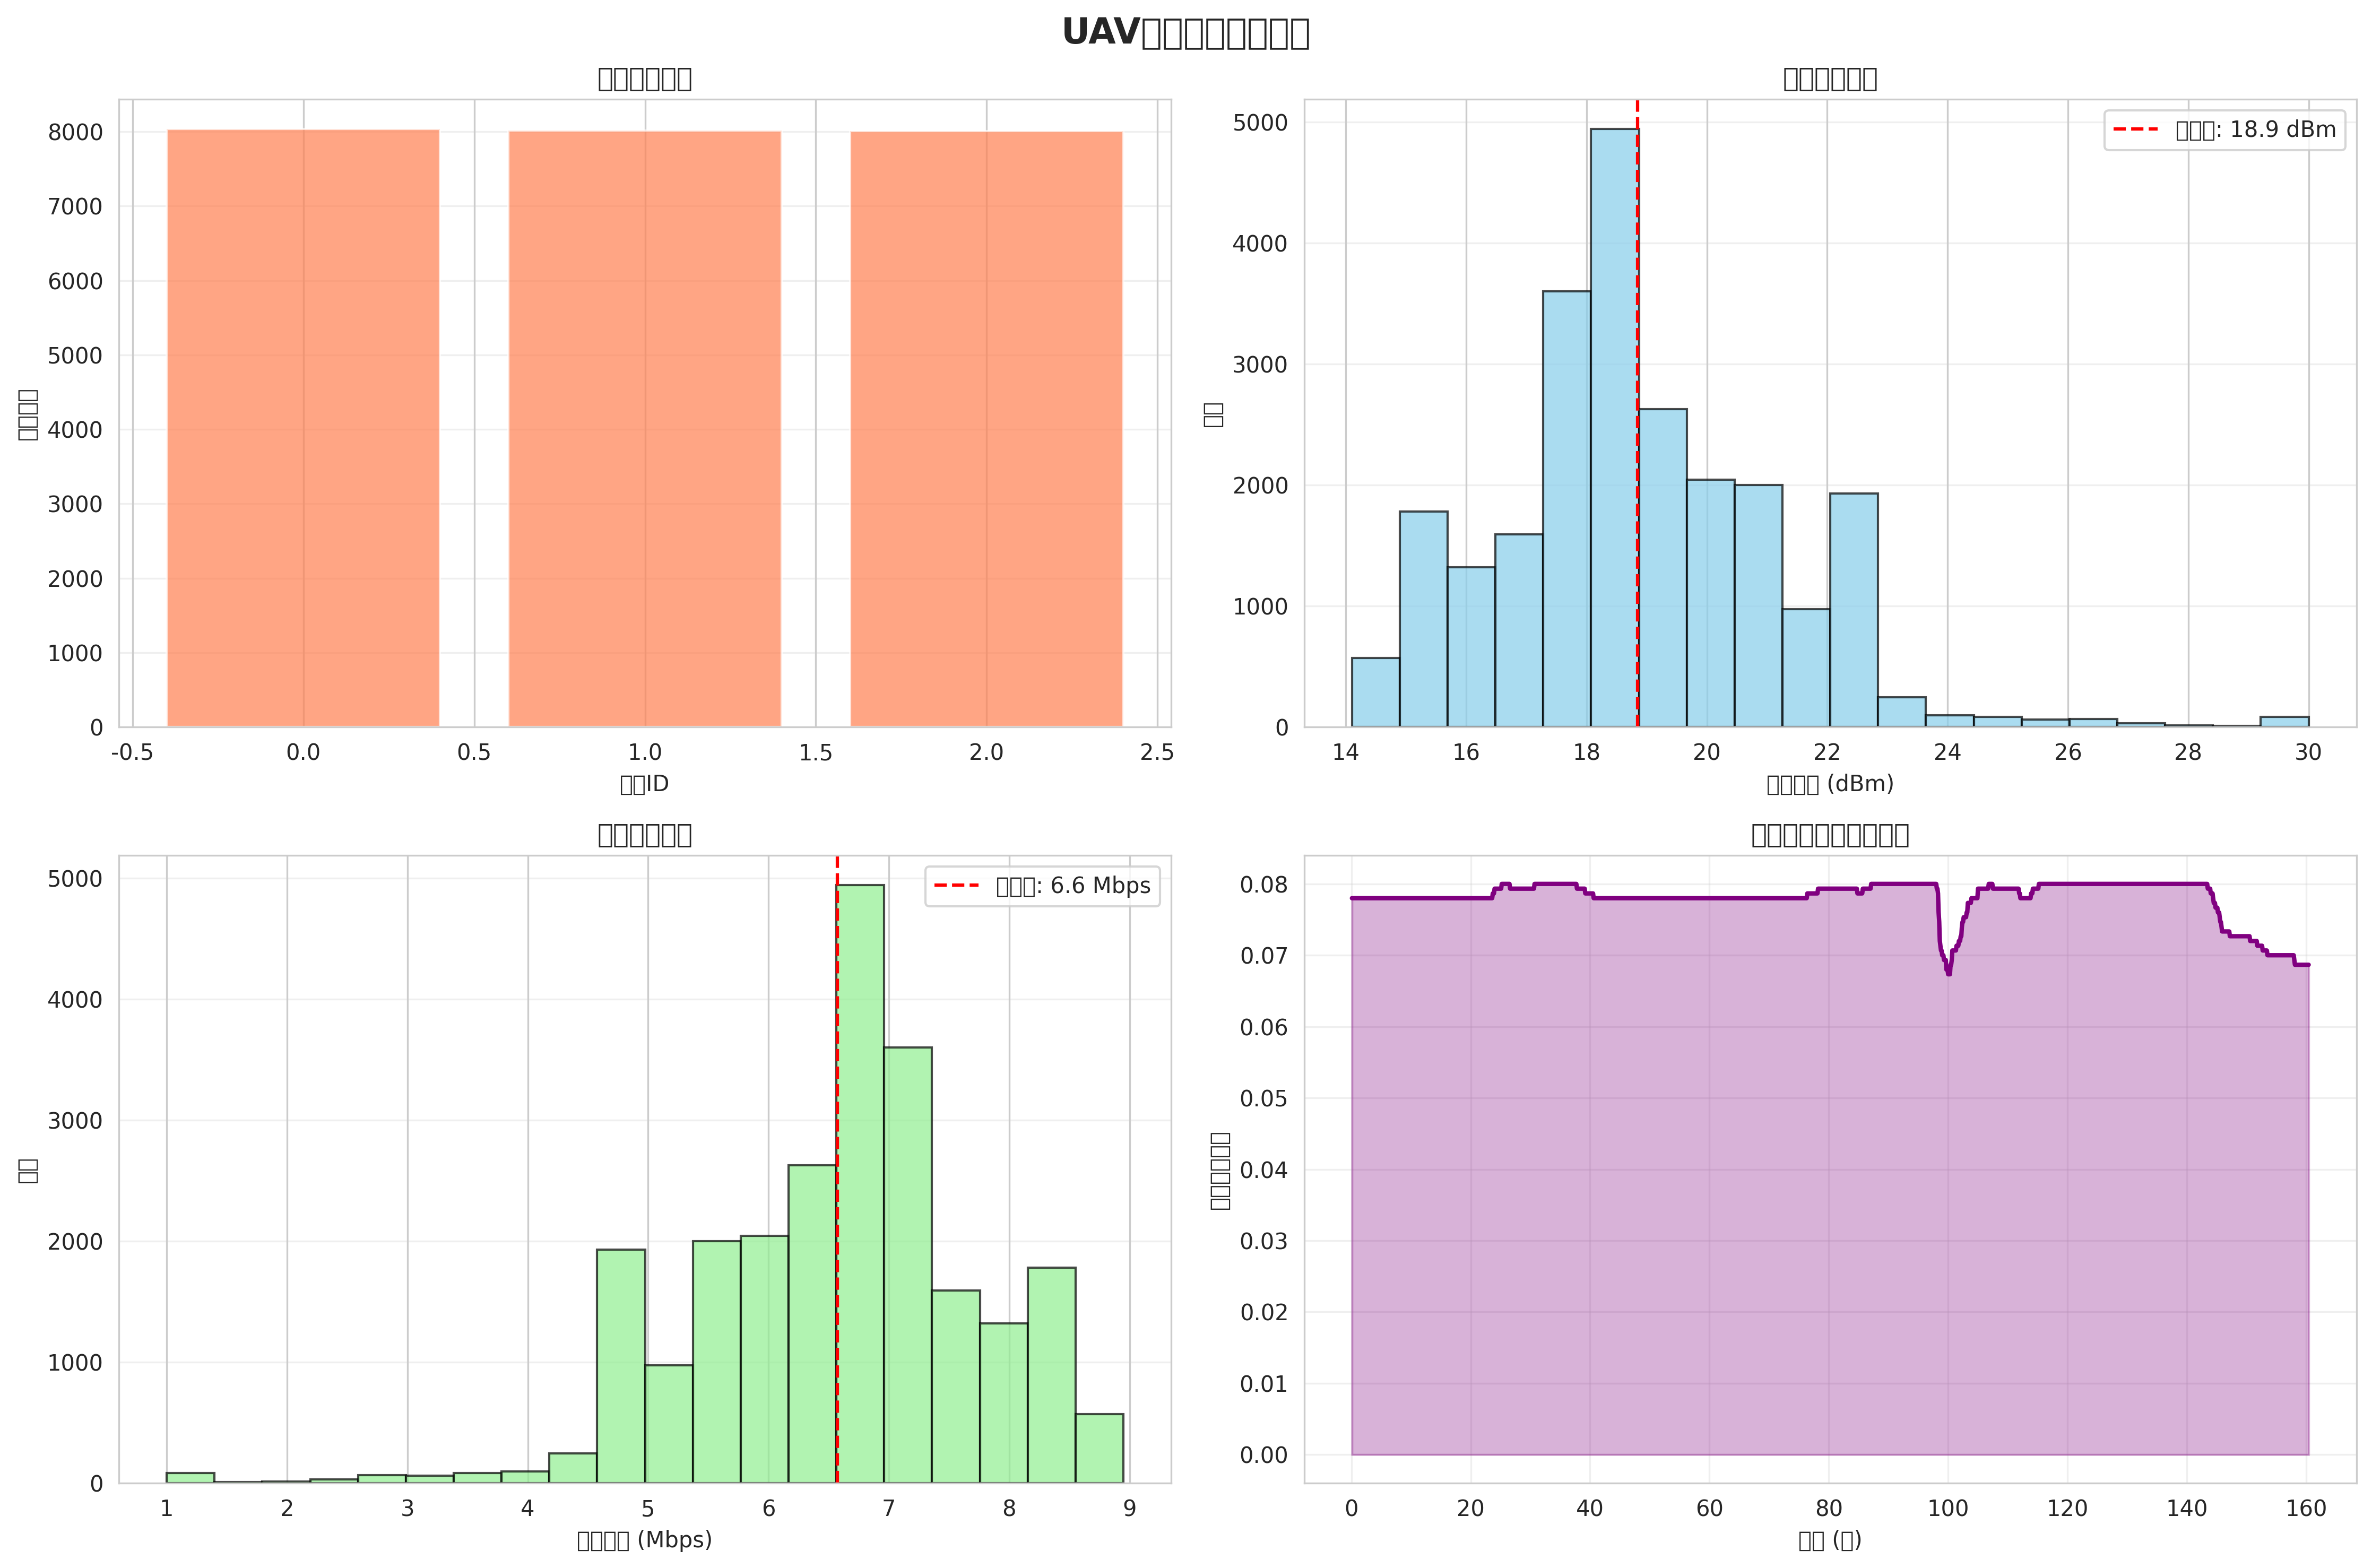

The data file committed next to this chart (first rows):
time, uav0_channel, uav0_power, uav0_rate, uav1_channel, uav1_power, uav1_rate, uav2_channel, uav2_power, uav2_rate, uav3_channel, uav3_power, uav3_rate, uav4_channel, uav4_power, uav4_rate, uav5_channel, uav5_power, uav5_rate, uav6_channel, uav6_power, uav6_rate, uav7_channel, uav7_power
0.1, 1, 19.05, 6.475, 0, 18.27, 6.863, 2, 18.27, 6.863, 1, 18.1, 6.949, 0, 18.1, 6.949, 2, 18.43, 6.784, 1, 18.43, 6.784, 0, 19.2
0.2, 1, 19.05, 6.475, 0, 18.27, 6.863, 2, 18.27, 6.863, 1, 18.1, 6.949, 0, 18.1, 6.949, 2, 18.43, 6.784, 1, 18.43, 6.784, 0, 19.2
0.3, 1, 19.05, 6.475, 0, 18.27, 6.863, 2, 18.27, 6.863, 1, 18.1, 6.949, 0, 18.1, 6.949, 2, 18.43, 6.784, 1, 18.43, 6.784, 0, 19.2
0.4, 1, 19.05, 6.475, 0, 18.27, 6.863, 2, 18.27, 6.863, 1, 18.1, 6.949, 0, 18.1, 6.949, 2, 18.43, 6.784, 1, 18.43, 6.784, 0, 19.2
0.5, 1, 19.05, 6.475, 0, 18.27, 6.863, 2, 18.27, 6.863, 1, 18.1, 6.949, 0, 18.1, 6.949, 2, 18.43, 6.784, 1, 18.43, 6.784, 0, 19.2
0.6, 1, 19.05, 6.475, 0, 18.27, 6.863, 2, 18.27, 6.863, 1, 18.1, 6.949, 0, 18.1, 6.949, 2, 18.43, 6.784, 1, 18.43, 6.784, 0, 19.2
0.7, 1, 19.05, 6.475, 0, 18.27, 6.863, 2, 18.27, 6.863, 1, 18.1, 6.949, 0, 18.1, 6.949, 2, 18.43, 6.784, 1, 18.43, 6.784, 0, 19.2
0.8, 1, 19.05, 6.475, 0, 18.27, 6.863, 2, 18.27, 6.863, 1, 18.1, 6.949, 0, 18.1, 6.949, 2, 18.43, 6.784, 1, 18.43, 6.784, 0, 19.2
0.9, 1, 19.05, 6.475, 0, 18.27, 6.863, 2, 18.27, 6.863, 1, 18.1, 6.949, 0, 18.1, 6.949, 2, 18.43, 6.784, 1, 18.43, 6.784, 0, 19.2
1, 1, 19.05, 6.475, 0, 18.27, 6.863, 2, 18.27, 6.863, 1, 18.1, 6.949, 0, 18.1, 6.949, 2, 18.43, 6.784, 1, 18.43, 6.784, 0, 19.2
1.1, 1, 19.05, 6.475, 0, 18.27, 6.863, 2, 18.27, 6.863, 1, 18.1, 6.949, 0, 18.1, 6.949, 2, 18.43, 6.784, 1, 18.43, 6.785, 0, 19.2
1.2, 1, 19.05, 6.475, 0, 18.27, 6.863, 2, 18.27, 6.863, 1, 18.1, 6.949, 0, 18.1, 6.949, 2, 18.43, 6.784, 1, 18.43, 6.785, 0, 19.2
1.3, 1, 19.05, 6.475, 0, 18.27, 6.863, 2, 18.27, 6.863, 1, 18.1, 6.949, 0, 18.1, 6.949, 2, 18.43, 6.784, 1, 18.43, 6.785, 0, 19.2
1.4, 1, 19.05, 6.475, 0, 18.27, 6.863, 2, 18.27, 6.863, 1, 18.1, 6.949, 0, 18.1, 6.949, 2, 18.43, 6.784, 1, 18.43, 6.785, 0, 19.2
1.5, 1, 19.05, 6.475, 0, 18.27, 6.863, 2, 18.27, 6.863, 1, 18.1, 6.949, 0, 18.1, 6.949, 2, 18.43, 6.784, 1, 18.43, 6.785, 0, 19.2
1.6, 1, 19.05, 6.475, 0, 18.27, 6.864, 2, 18.27, 6.863, 1, 18.1, 6.949, 0, 18.1, 6.949, 2, 18.43, 6.784, 1, 18.43, 6.785, 0, 19.2
1.7, 1, 19.05, 6.475, 0, 18.27, 6.864, 2, 18.27, 6.863, 1, 18.1, 6.949, 0, 18.1, 6.949, 2, 18.43, 6.784, 1, 18.43, 6.785, 0, 19.2
1.8, 1, 19.05, 6.475, 0, 18.27, 6.864, 2, 18.27, 6.863, 1, 18.1, 6.949, 0, 18.1, 6.949, 2, 18.43, 6.784, 1, 18.43, 6.785, 0, 19.2
1.9, 1, 19.05, 6.475, 0, 18.27, 6.864, 2, 18.27, 6.863, 1, 18.1, 6.949, 0, 18.1, 6.949, 2, 18.43, 6.784, 1, 18.43, 6.785, 0, 19.2
2, 1, 19.05, 6.475, 0, 18.27, 6.864, 2, 18.27, 6.863, 1, 18.1, 6.949, 0, 18.1, 6.949, 2, 18.43, 6.784, 1, 18.43, 6.785, 0, 19.2
2.1, 1, 19.05, 6.475, 0, 18.27, 6.864, 2, 18.27, 6.863, 1, 18.1, 6.949, 0, 18.1, 6.949, 2, 18.43, 6.784, 1, 18.43, 6.785, 0, 19.2
2.2, 1, 19.05, 6.475, 0, 18.27, 6.864, 2, 18.27, 6.863, 1, 18.1, 6.949, 0, 18.1, 6.949, 2, 18.43, 6.784, 1, 18.43, 6.785, 0, 19.2
2.3, 1, 19.05, 6.475, 0, 18.27, 6.864, 2, 18.27, 6.863, 1, 18.1, 6.949, 0, 18.1, 6.949, 2, 18.43, 6.784, 1, 18.43, 6.785, 0, 19.2
2.4, 1, 19.05, 6.475, 0, 18.27, 6.864, 2, 18.27, 6.863, 1, 18.1, 6.949, 0, 18.1, 6.949, 2, 18.43, 6.784, 1, 18.43, 6.785, 0, 19.2
2.5, 1, 19.05, 6.475, 0, 18.27, 6.864, 2, 18.27, 6.863, 1, 18.1, 6.949, 0, 18.1, 6.949, 2, 18.43, 6.784, 1, 18.43, 6.785, 0, 19.2
2.6, 1, 19.05, 6.474, 0, 18.27, 6.864, 2, 18.27, 6.863, 1, 18.1, 6.949, 0, 18.1, 6.949, 2, 18.43, 6.784, 1, 18.43, 6.785, 0, 19.2
2.7, 1, 19.05, 6.474, 0, 18.27, 6.864, 2, 18.27, 6.863, 1, 18.1, 6.949, 0, 18.1, 6.949, 2, 18.43, 6.784, 1, 18.43, 6.785, 0, 19.2
2.8, 1, 19.05, 6.474, 0, 18.27, 6.864, 2, 18.27, 6.863, 1, 18.1, 6.949, 0, 18.1, 6.949, 2, 18.43, 6.784, 1, 18.43, 6.785, 0, 19.2
2.9, 1, 19.05, 6.474, 0, 18.27, 6.864, 2, 18.27, 6.863, 1, 18.1, 6.949, 0, 18.1, 6.949, 2, 18.43, 6.784, 1, 18.43, 6.785, 0, 19.2
3, 1, 19.05, 6.474, 0, 18.27, 6.864, 2, 18.27, 6.863, 1, 18.1, 6.949, 0, 18.1, 6.949, 2, 18.43, 6.784, 1, 18.43, 6.785, 0, 19.2
3.1, 1, 19.05, 6.474, 0, 18.27, 6.864, 2, 18.27, 6.863, 1, 18.1, 6.949, 0, 18.1, 6.949, 2, 18.43, 6.784, 1, 18.43, 6.785, 0, 19.2
3.2, 1, 19.05, 6.474, 0, 18.27, 6.864, 2, 18.27, 6.863, 1, 18.1, 6.949, 0, 18.1, 6.949, 2, 18.43, 6.784, 1, 18.43, 6.785, 0, 19.2
3.3, 1, 19.05, 6.474, 0, 18.27, 6.864, 2, 18.27, 6.863, 1, 18.1, 6.949, 0, 18.1, 6.949, 2, 18.43, 6.784, 1, 18.43, 6.785, 0, 19.2
3.4, 1, 19.05, 6.474, 0, 18.27, 6.864, 2, 18.27, 6.863, 1, 18.1, 6.949, 0, 18.1, 6.949, 2, 18.43, 6.784, 1, 18.43, 6.785, 0, 19.2
3.5, 1, 19.05, 6.474, 0, 18.27, 6.864, 2, 18.27, 6.863, 1, 18.1, 6.949, 0, 18.1, 6.949, 2, 18.43, 6.784, 1, 18.43, 6.785, 0, 19.2
3.6, 1, 19.05, 6.474, 0, 18.27, 6.864, 2, 18.27, 6.863, 1, 18.1, 6.949, 0, 18.1, 6.949, 2, 18.43, 6.784, 1, 18.43, 6.785, 0, 19.2
3.7, 1, 19.05, 6.474, 0, 18.27, 6.864, 2, 18.27, 6.863, 1, 18.1, 6.949, 0, 18.1, 6.949, 2, 18.43, 6.784, 1, 18.43, 6.785, 0, 19.2
3.8, 1, 19.05, 6.474, 0, 18.27, 6.864, 2, 18.27, 6.863, 1, 18.1, 6.949, 0, 18.1, 6.949, 2, 18.43, 6.784, 1, 18.43, 6.785, 0, 19.2
3.9, 1, 19.05, 6.474, 0, 18.27, 6.864, 2, 18.27, 6.863, 1, 18.1, 6.949, 0, 18.1, 6.949, 2, 18.43, 6.784, 1, 18.43, 6.785, 0, 19.2
4, 1, 19.05, 6.474, 0, 18.27, 6.864, 2, 18.27, 6.863, 1, 18.1, 6.949, 0, 18.1, 6.949, 2, 18.43, 6.784, 1, 18.43, 6.785, 0, 19.2
4.1, 1, 19.05, 6.474, 0, 18.27, 6.863, 2, 18.27, 6.863, 1, 18.1, 6.949, 0, 18.1, 6.949, 2, 18.43, 6.784, 1, 18.43, 6.785, 0, 19.2
4.2, 1, 19.05, 6.474, 0, 18.27, 6.863, 2, 18.27, 6.863, 1, 18.1, 6.949, 0, 18.1, 6.949, 2, 18.43, 6.784, 1, 18.43, 6.785, 0, 19.2
4.3, 1, 19.05, 6.474, 0, 18.27, 6.863, 2, 18.27, 6.863, 1, 18.1, 6.949, 0, 18.1, 6.949, 2, 18.43, 6.784, 1, 18.43, 6.785, 0, 19.2
4.4, 1, 19.05, 6.474, 0, 18.27, 6.863, 2, 18.27, 6.863, 1, 18.1, 6.949, 0, 18.1, 6.949, 2, 18.43, 6.784, 1, 18.43, 6.785, 0, 19.2
4.5, 1, 19.05, 6.474, 0, 18.27, 6.863, 2, 18.27, 6.863, 1, 18.1, 6.949, 0, 18.1, 6.949, 2, 18.43, 6.784, 1, 18.43, 6.785, 0, 19.2
4.6, 1, 19.05, 6.474, 0, 18.27, 6.863, 2, 18.27, 6.863, 1, 18.1, 6.949, 0, 18.1, 6.949, 2, 18.43, 6.784, 1, 18.43, 6.785, 0, 19.2
4.7, 1, 19.05, 6.474, 0, 18.27, 6.863, 2, 18.27, 6.863, 1, 18.1, 6.949, 0, 18.1, 6.949, 2, 18.43, 6.784, 1, 18.43, 6.785, 0, 19.2
4.8, 1, 19.05, 6.474, 0, 18.27, 6.863, 2, 18.27, 6.863, 1, 18.1, 6.949, 0, 18.1, 6.949, 2, 18.43, 6.784, 1, 18.43, 6.785, 0, 19.2
4.9, 1, 19.05, 6.474, 0, 18.27, 6.863, 2, 18.27, 6.863, 1, 18.1, 6.949, 0, 18.1, 6.949, 2, 18.43, 6.784, 1, 18.43, 6.785, 0, 19.2
5, 1, 19.05, 6.474, 0, 18.27, 6.863, 2, 18.27, 6.863, 1, 18.1, 6.949, 0, 18.1, 6.949, 2, 18.43, 6.784, 1, 18.43, 6.785, 0, 19.2
5.1, 1, 19.05, 6.475, 0, 18.27, 6.863, 2, 18.27, 6.863, 1, 18.1, 6.949, 0, 18.1, 6.949, 2, 18.43, 6.784, 1, 18.43, 6.784, 0, 19.2
5.2, 1, 19.05, 6.475, 0, 18.27, 6.863, 2, 18.27, 6.863, 1, 18.1, 6.949, 0, 18.1, 6.949, 2, 18.43, 6.784, 1, 18.43, 6.784, 0, 19.2
5.3, 1, 19.05, 6.475, 0, 18.27, 6.863, 2, 18.27, 6.863, 1, 18.1, 6.949, 0, 18.1, 6.949, 2, 18.43, 6.784, 1, 18.43, 6.784, 0, 19.2
5.4, 1, 19.05, 6.475, 0, 18.27, 6.863, 2, 18.27, 6.863, 1, 18.1, 6.949, 0, 18.1, 6.949, 2, 18.43, 6.784, 1, 18.43, 6.784, 0, 19.2
5.5, 1, 19.05, 6.475, 0, 18.27, 6.863, 2, 18.27, 6.863, 1, 18.1, 6.949, 0, 18.1, 6.949, 2, 18.43, 6.784, 1, 18.43, 6.784, 0, 19.2
5.6, 1, 19.05, 6.475, 0, 18.27, 6.863, 2, 18.27, 6.863, 1, 18.1, 6.949, 0, 18.1, 6.949, 2, 18.43, 6.784, 1, 18.43, 6.784, 0, 19.2
5.7, 1, 19.05, 6.475, 0, 18.27, 6.863, 2, 18.27, 6.863, 1, 18.1, 6.949, 0, 18.1, 6.949, 2, 18.43, 6.784, 1, 18.43, 6.784, 0, 19.2
5.8, 1, 19.05, 6.475, 0, 18.27, 6.863, 2, 18.27, 6.863, 1, 18.1, 6.949, 0, 18.1, 6.949, 2, 18.43, 6.784, 1, 18.43, 6.784, 0, 19.2
5.9, 1, 19.05, 6.475, 0, 18.27, 6.863, 2, 18.27, 6.863, 1, 18.1, 6.949, 0, 18.1, 6.949, 2, 18.43, 6.784, 1, 18.43, 6.784, 0, 19.2
6, 1, 19.05, 6.475, 0, 18.27, 6.863, 2, 18.27, 6.863, 1, 18.1, 6.949, 0, 18.1, 6.949, 2, 18.43, 6.784, 1, 18.43, 6.784, 0, 19.2
... 1,544 more rows
